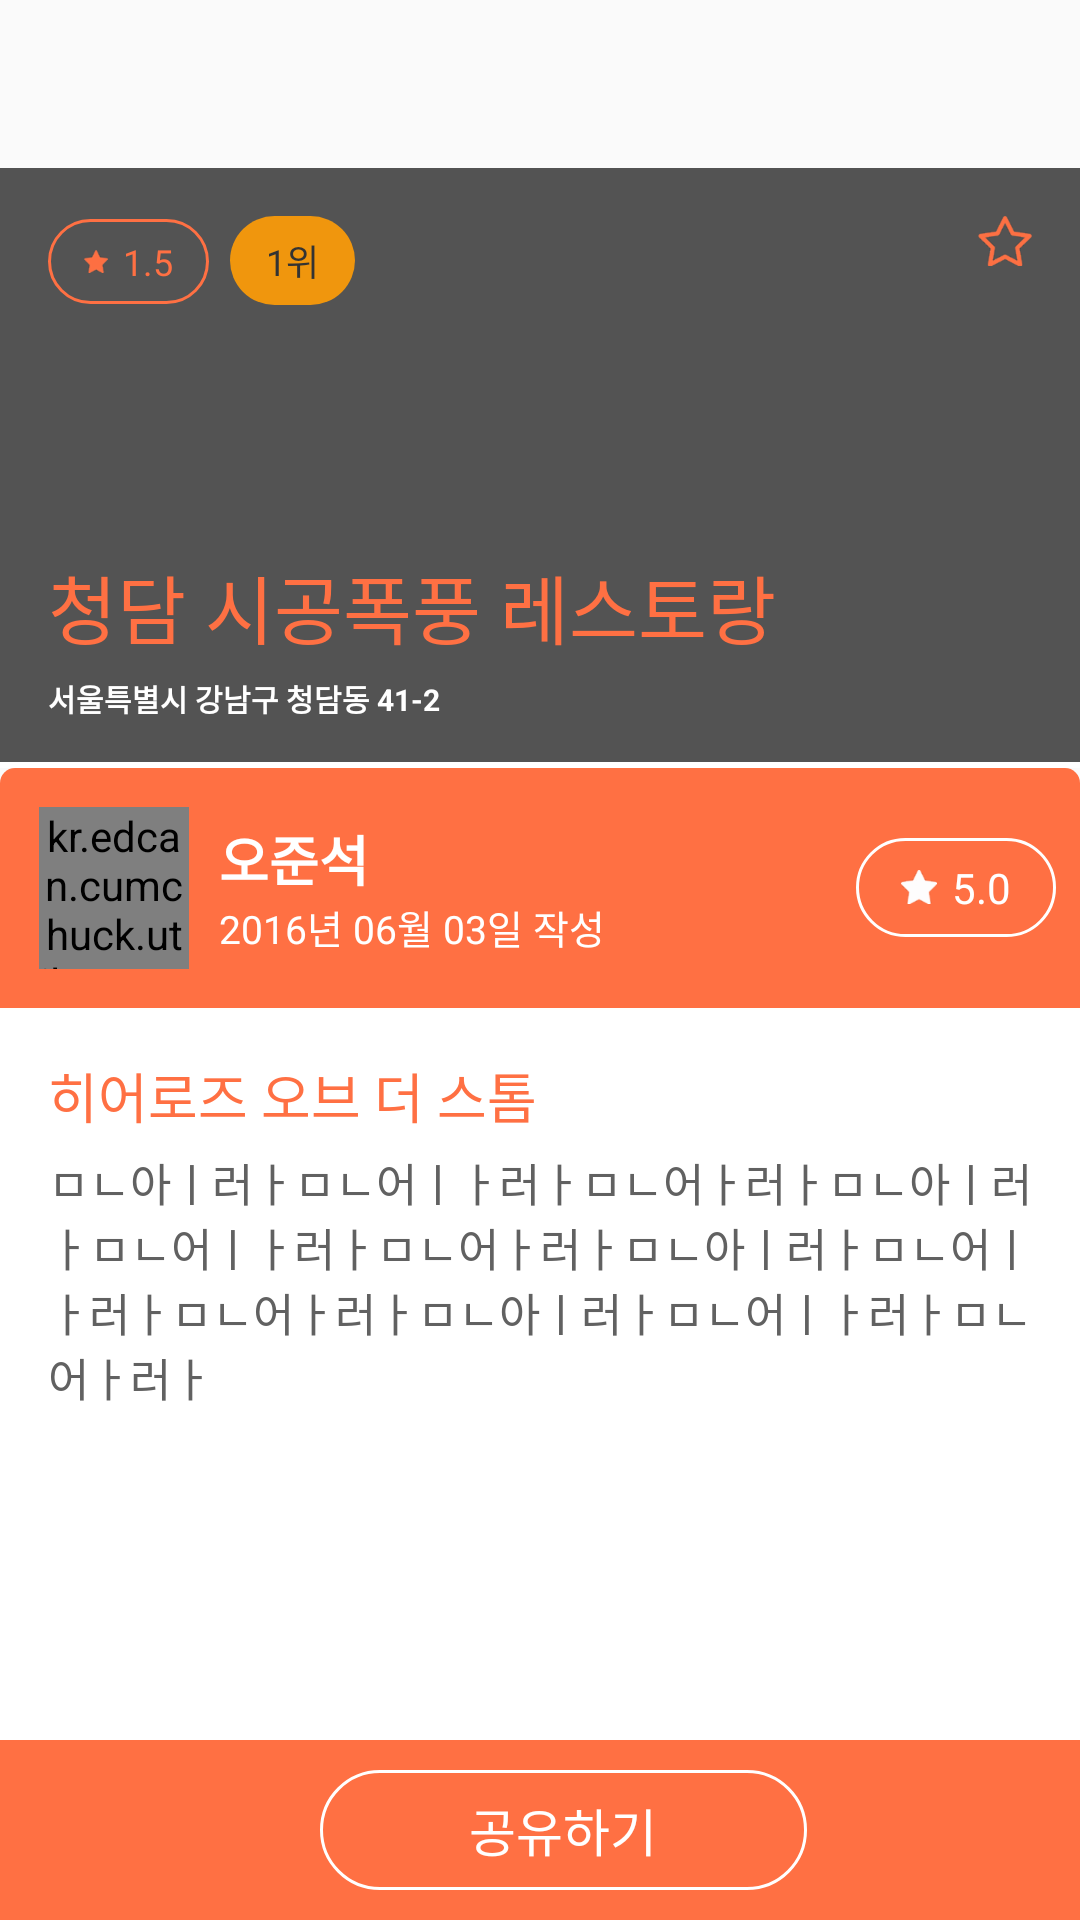

Android layout source for this screen:
<!-- AndroidManifest.xml: application theme AppTheme.NoActionBar -->
<!-- res/layout/activity_my_review_detail_view.xml -->
<?xml version="1.0" encoding="utf-8"?>
<LinearLayout xmlns:android="http://schemas.android.com/apk/res/android"
    xmlns:tools="http://schemas.android.com/tools"
    android:id="@+id/activity_my_review_detail_view"
    android:layout_width="match_parent"
    android:layout_height="match_parent"
    android:orientation="vertical"
    tools:context="kr.edcan.cumchuck.activity.MyReviewDetailViewActivity">

    <android.support.v7.widget.Toolbar
        android:id="@+id/toolbar"
        android:layout_width="match_parent"
        android:layout_height="?attr/actionBarSize"/>

    <RelativeLayout
        android:layout_width="match_parent"
        android:layout_height="200dp">

        <ImageView
            android:id="@+id/myrev_detail_background"
            android:layout_width="match_parent"
            android:layout_height="match_parent"
            android:scaleType="centerCrop" />

        <ImageView
            android:layout_width="match_parent"
            android:layout_height="match_parent"
            android:background="#AA000000" />

        <LinearLayout
            android:layout_width="wrap_content"
            android:layout_height="wrap_content"
            android:layout_alignParentBottom="true"
            android:layout_margin="16dp"
            android:layout_marginBottom="2dp"
            android:orientation="vertical">

            <TextView
                android:id="@+id/myrev_detail_title"
                android:layout_width="wrap_content"
                android:layout_height="wrap_content"
                android:text="청담 시공폭풍 레스토랑"
                android:textColor="@color/colorPrimary"
                android:textSize="25sp" />

            <TextView
                android:id="@+id/myrev_detail_address"
                android:layout_width="wrap_content"
                android:layout_height="wrap_content"
                android:layout_marginTop="5dp"
                android:text="서울특별시 강남구 청담동 41-2"
                android:textColor="#FFF"
                android:textSize="10sp"
                android:textStyle="bold" />

        </LinearLayout>

        <LinearLayout
            android:layout_width="wrap_content"
            android:layout_height="wrap_content"
            android:layout_margin="16dp"
            android:orientation="horizontal">

            <TextView
                android:id="@+id/myrev_detail_rating"
                android:layout_width="wrap_content"
                android:layout_height="wrap_content"
                android:layout_marginRight="7dp"
                android:background="@drawable/fav_rating_bg"
                android:drawableLeft="@drawable/ic_fav_status_star"
                android:drawablePadding="5dp"
                android:paddingBottom="6dp"
                android:paddingLeft="12dp"
                android:paddingRight="12dp"
                android:paddingTop="6dp"
                android:text="1.5"
                android:textColor="@color/colorPrimary"
                android:textSize="12sp"
                android:visibility="visible" />

            <TextView
                android:id="@+id/myrev_detail_visitor_rankingst"
                android:layout_width="wrap_content"
                android:layout_height="wrap_content"
                android:background="@drawable/rating_1st"
                android:paddingBottom="6dp"
                android:paddingLeft="12dp"
                android:paddingRight="12dp"
                android:paddingTop="6dp"
                android:text="1위"
                android:textColor="#333"
                android:textSize="12sp"
                android:visibility="visible" />
        </LinearLayout>


        <ImageView
            android:id="@+id/myrev_detail_star"
            android:layout_width="wrap_content"
            android:layout_height="wrap_content"
            android:layout_alignParentRight="true"
            android:background="?android:attr/selectableItemBackground"
            android:padding="16dp"
            android:src="@drawable/btn_fav_favstar_off"
            android:visibility="visible" />

        <LinearLayout
            android:layout_width="match_parent"
            android:layout_height="2dp"
            android:layout_alignParentBottom="true"
            android:background="#FFF" />
    </RelativeLayout>

    <LinearLayout
        android:id="@+id/ranking_detail_view_focusview"
        android:layout_width="match_parent"
        android:layout_height="match_parent"
        android:orientation="vertical">

        <RelativeLayout
            android:layout_width="match_parent"
            android:layout_height="80dp"
            android:background="@drawable/ranking_detail_cardview_header"
            android:padding="3dp">

            <LinearLayout
                android:layout_width="wrap_content"
                android:layout_height="match_parent"
                android:layout_centerVertical="true"
                android:orientation="horizontal">

                <kr.edcan.cumchuck.utils.RoundImageView
                    android:id="@+id/myrev_detail_image"
                    android:layout_width="50dp"
                    android:layout_height="match_parent"
                    android:layout_gravity="center_vertical"
                    android:layout_margin="10dp"
                    android:src="@drawable/ayano3" />

                <LinearLayout
                    android:layout_width="wrap_content"
                    android:layout_height="wrap_content"
                    android:layout_gravity="center_vertical"
                    android:orientation="vertical">

                    <TextView
                        android:id="@+id/myrev_detail_author"
                        android:layout_width="wrap_content"
                        android:layout_height="wrap_content"
                        android:text="오준석"
                        android:textColor="#FFF"
                        android:textSize="18sp"
                        android:textStyle="bold" />

                    <TextView
                        android:id="@+id/myrev_detail_date"
                        android:layout_width="wrap_content"
                        android:layout_height="wrap_content"
                        android:text="2016년 06월 03일 작성"
                        android:textColor="#FFF"
                        android:textSize="13sp" />
                </LinearLayout>
            </LinearLayout>

            <TextView
                android:layout_width="wrap_content"
                android:layout_height="wrap_content"
                android:layout_alignParentRight="true"
                android:layout_centerVertical="true"
                android:layout_marginRight="5dp"
                android:background="@drawable/round_square_30dp"
                android:drawableLeft="@drawable/ic_review_star"
                android:drawablePadding="5dp"
                android:gravity="center_vertical"
                android:paddingBottom="7dp"
                android:paddingLeft="15dp"
                android:paddingRight="15dp"
                android:paddingTop="7dp"
                android:text="5.0"
                android:textColor="#FFF" />
        </RelativeLayout>

        <RelativeLayout
            android:layout_width="match_parent"
            android:layout_height="match_parent"
            android:background="#FFF">

            <LinearLayout
                android:layout_width="match_parent"
                android:layout_height="wrap_content"
                android:layout_marginBottom="60dp"
                android:orientation="vertical"
                android:padding="16dp">

                <TextView
                    android:layout_width="wrap_content"
                    android:layout_height="wrap_content"
                    android:text="히어로즈 오브 더 스톰"
                    android:textColor="@color/colorPrimary"
                    android:textSize="18sp" />

                <TextView
                    android:layout_width="wrap_content"
                    android:layout_height="wrap_content"
                    android:layout_marginTop="5dp"
                    android:text="ㅁㄴ아ㅣ러ㅏㅁㄴ어ㅣㅏ러ㅏㅁㄴ어ㅏ러ㅏㅁㄴ아ㅣ러ㅏㅁㄴ어ㅣㅏ러ㅏㅁㄴ어ㅏ러ㅏㅁㄴ아ㅣ러ㅏㅁㄴ어ㅣㅏ러ㅏㅁㄴ어ㅏ러ㅏㅁㄴ아ㅣ러ㅏㅁㄴ어ㅣㅏ러ㅏㅁㄴ어ㅏ러ㅏ"
                    android:textColor="@color/textColor"
                    android:textSize="15sp" />
            </LinearLayout>

            <LinearLayout
                android:layout_width="match_parent"
                android:layout_height="60dp"
                android:layout_alignParentBottom="true"
                android:background="@color/colorPrimary"
                android:orientation="horizontal"
                android:padding="10dp"
                android:weightSum="2">

                <Space
                    android:layout_width="1dp"
                    android:layout_height="match_parent"
                    android:layout_weight="0.5" />

                <TextView
                    android:id="@+id/myrev_detail_share"
                    android:layout_width="1dp"
                    android:layout_height="match_parent"
                    android:layout_marginLeft="15dp"
                    android:layout_weight="1"
                    android:background="@drawable/round_square_30dp"
                    android:gravity="center"
                    android:text="공유하기"
                    android:textColor="#FFF"
                    android:textSize="17sp" />
            </LinearLayout>
        </RelativeLayout>
    </LinearLayout>
</LinearLayout>
<!-- resources referenced by this layout -->
<resources>
  <color name="colorPrimary">#FF7043</color>
  <color name="textColor">#616161</color>
  <!-- drawable ayano3: png bitmap (drawable-xxxhdpi, 434576 bytes) -->
  <!-- drawable btn_fav_favstar_off: png bitmap (drawable-hdpi, 1278 bytes) -->
  <!-- drawable fav_rating_bg (drawable) -->
  <?xml version="1.0" encoding="utf-8"?>
  <shape android:shape="rectangle" xmlns:android="http://schemas.android.com/apk/res/android">
      <corners android:radius="20dp"/>
      <solid android:color="@android:color/transparent"/>
      <stroke android:color="@color/colorPrimary" android:width="1dp"/>
  </shape>
  <!-- drawable ic_fav_status_star: png bitmap (drawable-hdpi, 392 bytes) -->
  <!-- drawable ic_review_star: png bitmap (drawable-hdpi, 441 bytes) -->
  <!-- drawable ranking_detail_cardview_header (drawable) -->
  <?xml version="1.0" encoding="utf-8"?>
  <shape xmlns:android="http://schemas.android.com/apk/res/android"
      android:shape="rectangle">
  
      <solid android:color="@color/colorPrimary" />
      <corners
          android:bottomLeftRadius="0dp"
          android:bottomRightRadius="0dp"
          android:topLeftRadius="5dp"
          android:topRightRadius="5dp" />
  </shape>
  <!-- drawable rating_1st (drawable) -->
  <?xml version="1.0" encoding="utf-8"?>
  <shape android:shape="rectangle" xmlns:android="http://schemas.android.com/apk/res/android">
      <corners android:radius="20dp"/>
      <solid android:color="#F0960D"/>
  </shape>
  <!-- drawable round_square_30dp (drawable) -->
  <?xml version="1.0" encoding="utf-8"?>
  <shape xmlns:android="http://schemas.android.com/apk/res/android"
      android:shape="rectangle">
  
      <corners android:radius="30dp" />
      <solid android:color="@android:color/transparent"/>
      <stroke android:color="#FFF" android:width="1dp"/>
  </shape>
  <style name="AppTheme.NoActionBar" parent="Theme.AppCompat.Light.NoActionBar">
          
          <item name="colorPrimary">@color/colorPrimary</item>
          <item name="colorPrimaryDark">@color/colorPrimaryDark</item>
          <item name="colorAccent">@color/colorAccent</item>
          <item name="seekArcStyle">@style/SeekArc</item>
      </style>
  <color name="colorPrimaryDark">#984D2C</color>
  <color name="colorAccent">#FF7043</color>
  <style name="SeekArc">
          <item name="arcColor">@color/progress_gray_dark</item>
      </style>
  <color name="progress_gray_dark">#232323</color>
</resources>
